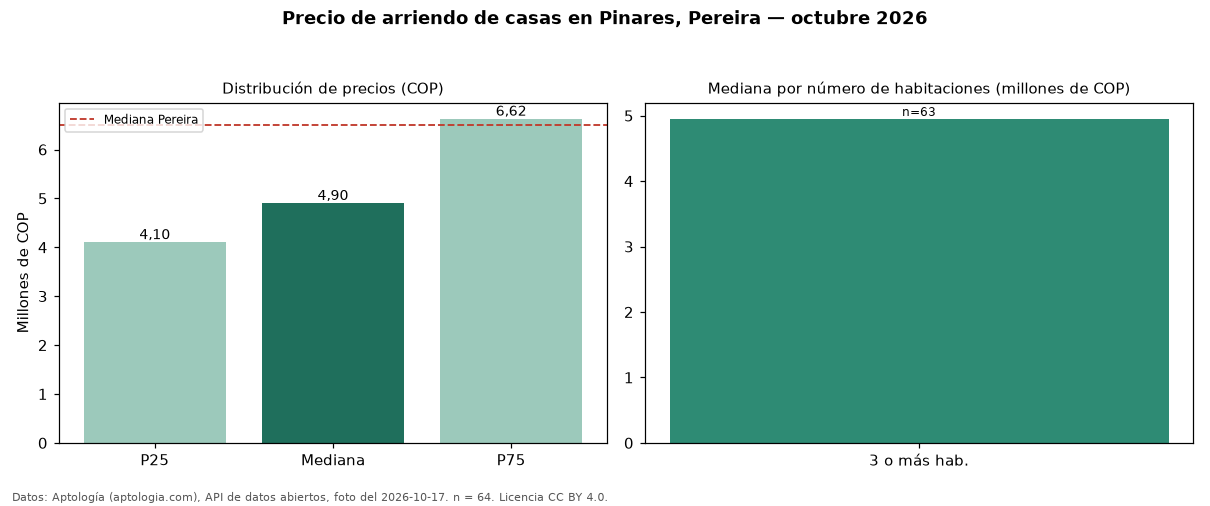

The file beside this chart, header and first rows:
seccion, metrica, valor_cop, n
precio, p25, 4100000, 64
precio, mediana, 4900000, 64
precio, p75, 6625000, 64
precio, minimo, 1950000, 64
precio, maximo, 17850000, 64
parqueadero, avisos_con_parqueadero, 63, 64
parqueadero, mediana_con_parqueadero, 4950000, 63
habitaciones, 3+, 4950000, 63
ciudad, mediana_ciudad, 6500000, 
fuente, fecha_foto, 2026-10-17, 
fuente, atribucion, https://www.aptologia.com/casas-en-arrie…, 
